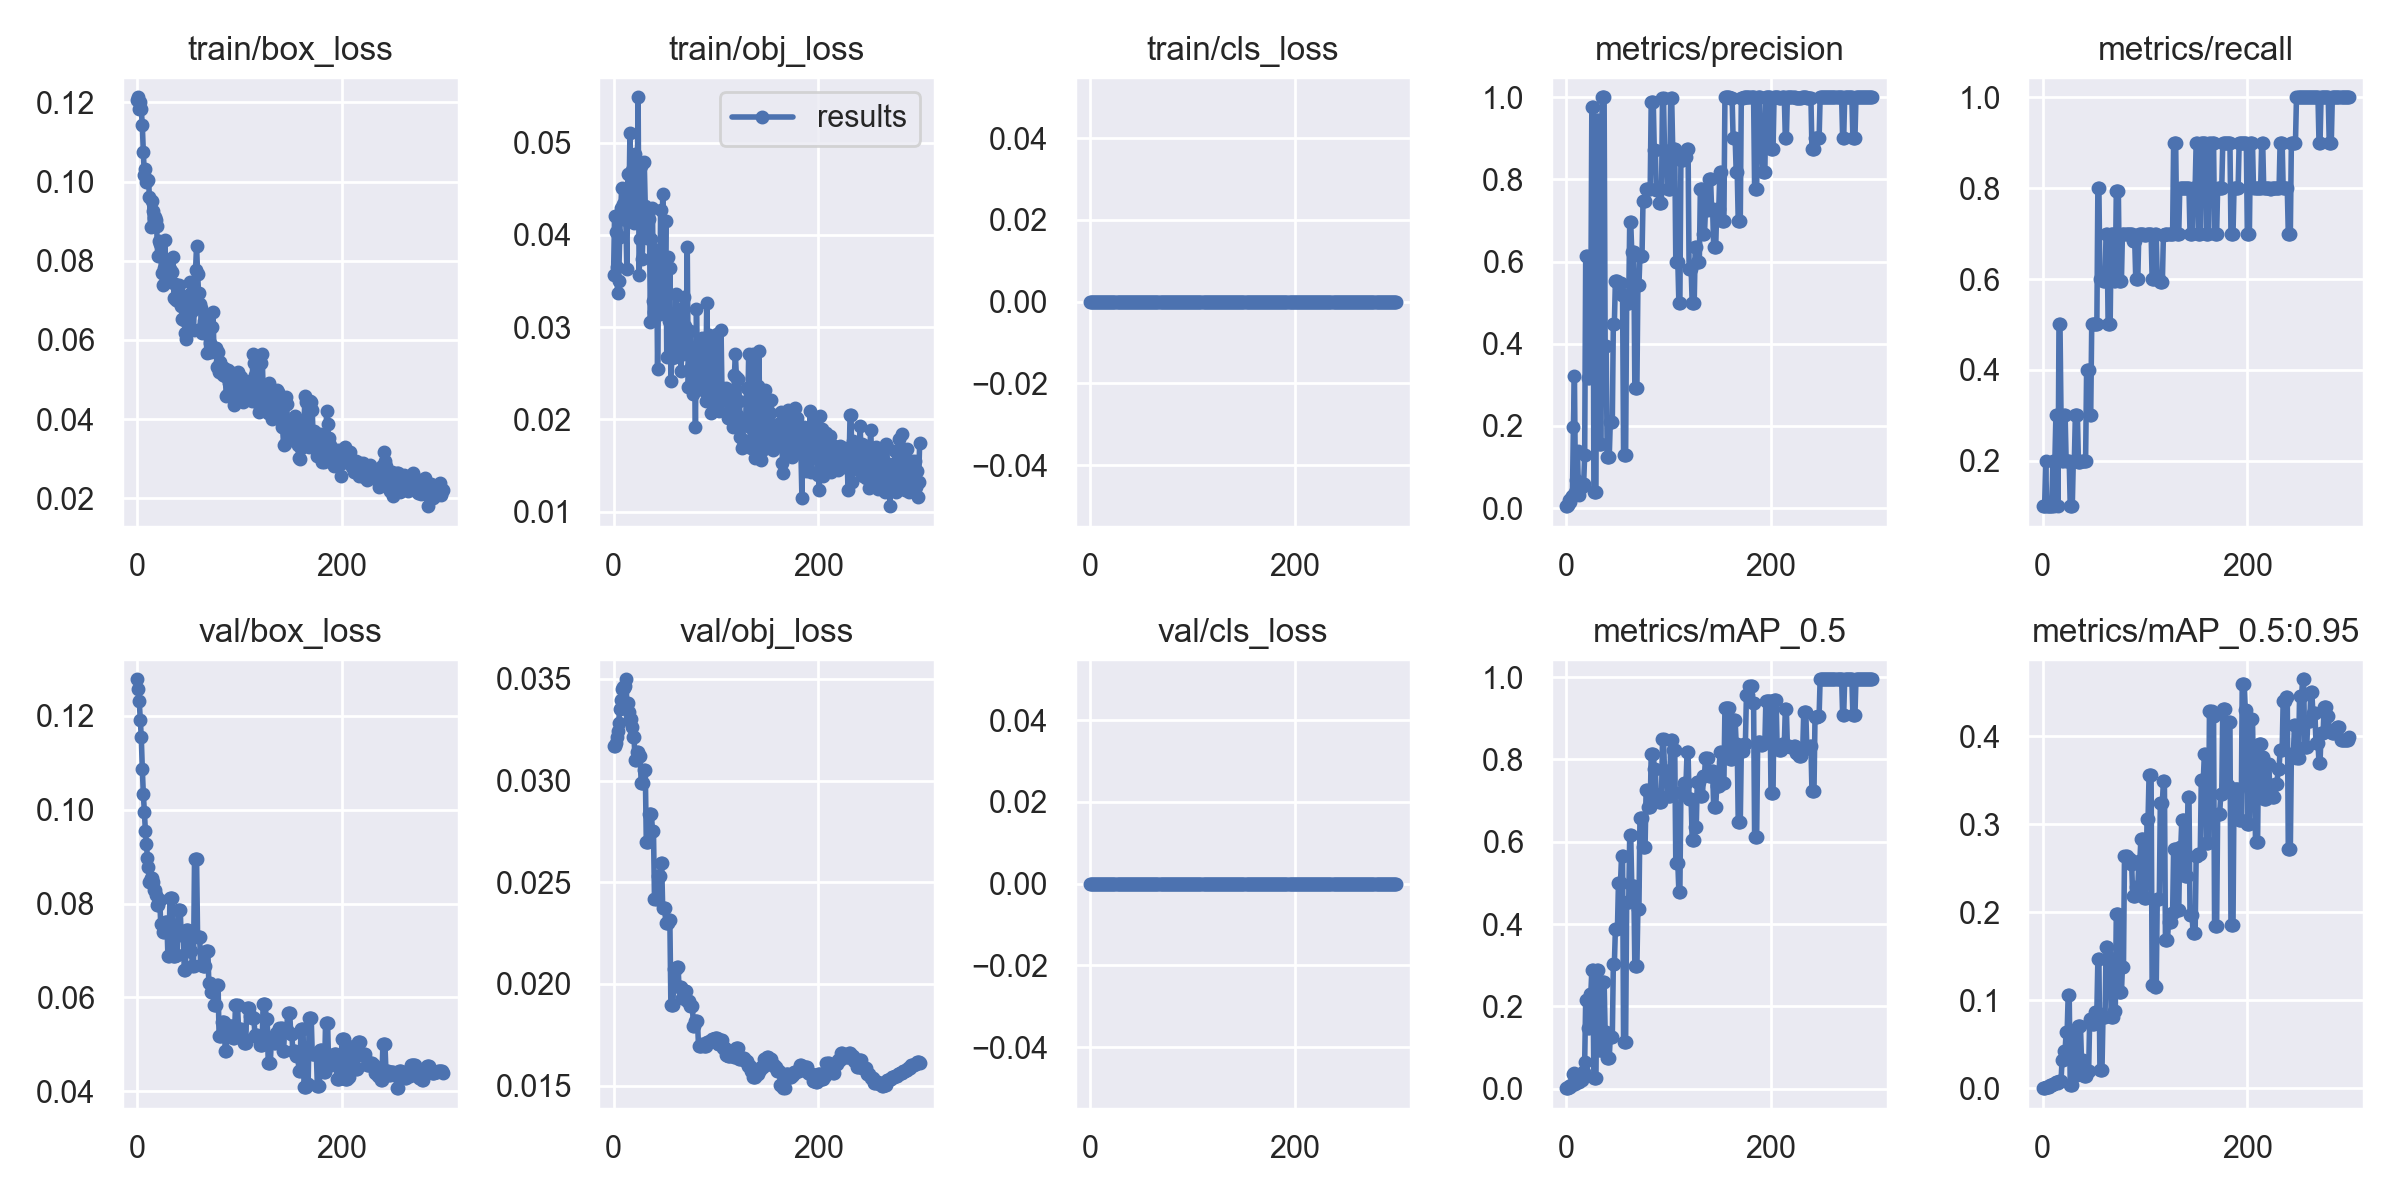

Values plotted in this chart, from the file beside it:
epoch, train/box_loss, train/obj_loss, train/cls_loss, metrics/precision, metrics/recall, metrics/mAP_0.5, metrics/mAP_0.5:0.95, val/box_loss, val/obj_loss, val/cls_loss, x/lr0, x/lr1, x/lr2
0, 0.1205, 0.0356, 0, 0.004743, 0.1, 0.001175, 0.0001547, 0.1278, 0.0317, 0, 0.0002, 0.0002, 0.0982
1, 0.1213, 0.04202, 0, 0.006186, 0.1, 0.001806, 0.0003127, 0.1257, 0.03171, 0, 0.0004984, 0.0004984, 0.0955
2, 0.1183, 0.04035, 0, 0.008317, 0.1, 0.002037, 0.000396, 0.1231, 0.03185, 0, 0.0007947, 0.0007947, 0.0928
3, 0.12, 0.03648, 0, 0.01861, 0.2, 0.005738, 0.001279, 0.1192, 0.03213, 0, 0.001089, 0.001089, 0.09009
4, 0.1182, 0.03365, 0, 0.01608, 0.1, 0.004039, 0.001175, 0.1154, 0.03242, 0, 0.001381, 0.001381, 0.08738
5, 0.1142, 0.03504, 0, 0.02515, 0.1, 0.008547, 0.001654, 0.1087, 0.03281, 0, 0.001672, 0.001672, 0.08467
6, 0.1074, 0.03973, 0, 0.02842, 0.1, 0.008644, 0.002034, 0.1033, 0.03353, 0, 0.00196, 0.00196, 0.08196
7, 0.1016, 0.0429, 0, 0.1972, 0.1, 0.03604, 0.004095, 0.09962, 0.03396, 0, 0.002247, 0.002247, 0.07925
8, 0.1032, 0.04507, 0, 0.3226, 0.1, 0.03736, 0.004137, 0.0955, 0.0345, 0, 0.002531, 0.002531, 0.07653
9, 0.09992, 0.04336, 0, 0.0392, 0.1, 0.0103, 0.003222, 0.09261, 0.03461, 0, 0.002814, 0.002814, 0.07381
10, 0.1002, 0.04274, 0, 0.06786, 0.2, 0.02322, 0.004336, 0.0898, 0.03457, 0, 0.003094, 0.003094, 0.07109
11, 0.1005, 0.04353, 0, 0.138, 0.1, 0.02865, 0.004782, 0.08769, 0.03467, 0, 0.003373, 0.003373, 0.06837
12, 0.09605, 0.04158, 0, 0.03121, 0.2, 0.01592, 0.005604, 0.08465, 0.03498, 0, 0.003649, 0.003649, 0.06565
13, 0.08842, 0.03632, 0, 0.05532, 0.3, 0.02572, 0.007049, 0.08549, 0.03382, 0, 0.003924, 0.003924, 0.06292
14, 0.09505, 0.04665, 0, 0.05532, 0.3, 0.02572, 0.007049, 0.08549, 0.03382, 0, 0.004197, 0.004197, 0.0602
15, 0.09252, 0.04264, 0, 0.0523, 0.1, 0.02077, 0.005737, 0.08449, 0.03339, 0, 0.004467, 0.004467, 0.05747
16, 0.09077, 0.05105, 0, 0.05982, 0.5, 0.04034, 0.007865, 0.08296, 0.03301, 0, 0.004736, 0.004736, 0.05474
17, 0.09113, 0.04435, 0, 0.05982, 0.5, 0.04034, 0.007865, 0.08296, 0.03301, 0, 0.005003, 0.005003, 0.052
18, 0.0904, 0.04698, 0, 0.1285, 0.3, 0.06449, 0.007889, 0.08178, 0.03263, 0, 0.005267, 0.005267, 0.04927
19, 0.08869, 0.0463, 0, 0.6127, 0.2, 0.2163, 0.03185, 0.07966, 0.03213, 0, 0.00553, 0.00553, 0.04653
20, 0.0813, 0.04128, 0, 0.6127, 0.2, 0.2163, 0.03185, 0.07966, 0.03213, 0, 0.005791, 0.005791, 0.04379
21, 0.08507, 0.04881, 0, 0.3169, 0.3, 0.1485, 0.04281, 0.0807, 0.03102, 0, 0.00605, 0.00605, 0.04105
22, 0.08418, 0.04278, 0, 0.3169, 0.3, 0.1485, 0.04281, 0.0807, 0.03102, 0, 0.006306, 0.006306, 0.03831
23, 0.08106, 0.04432, 0, 0.4911, 0.2, 0.2304, 0.06433, 0.0757, 0.03141, 0, 0.006561, 0.006561, 0.03556
24, 0.07677, 0.05492, 0, 0.4911, 0.2, 0.2304, 0.06433, 0.0757, 0.03141, 0, 0.006814, 0.006814, 0.03281
25, 0.07373, 0.03564, 0, 0.9757, 0.2, 0.2882, 0.1062, 0.07394, 0.0312, 0, 0.007065, 0.007065, 0.03007
26, 0.07825, 0.03952, 0, 0.9757, 0.2, 0.2882, 0.1062, 0.07394, 0.0312, 0, 0.007314, 0.007314, 0.02731
27, 0.08515, 0.04744, 0, 0.03828, 0.1, 0.02578, 0.003272, 0.07598, 0.02986, 0, 0.007561, 0.007561, 0.02456
28, 0.078, 0.03737, 0, 0.03828, 0.1, 0.02578, 0.003272, 0.07598, 0.02986, 0, 0.007805, 0.007805, 0.02181
29, 0.0802, 0.04118, 0, 0.03828, 0.1, 0.02578, 0.003272, 0.07598, 0.02986, 0, 0.008048, 0.008048, 0.01905
30, 0.07612, 0.04788, 0, 0.9445, 0.2, 0.2886, 0.06425, 0.06883, 0.0305, 0, 0.008289, 0.008289, 0.01629
31, 0.07598, 0.04309, 0, 0.9445, 0.2, 0.2886, 0.06425, 0.06883, 0.0305, 0, 0.008528, 0.008528, 0.01353
32, 0.07793, 0.041, 0, 0.1568, 0.3, 0.09364, 0.01516, 0.08128, 0.02696, 0, 0.008765, 0.008765, 0.01077
33, 0.07451, 0.03962, 0, 0.1568, 0.3, 0.09364, 0.01516, 0.08128, 0.02696, 0, 0.008911, 0.008911, 0.008911
34, 0.07704, 0.03986, 0, 0.1568, 0.3, 0.09364, 0.01516, 0.08128, 0.02696, 0, 0.008911, 0.008911, 0.008911
35, 0.08084, 0.04173, 0, 1, 0.1976, 0.2594, 0.07072, 0.06873, 0.02838, 0, 0.008878, 0.008878, 0.008878
36, 0.0706, 0.0305, 0, 1, 0.1976, 0.2594, 0.07072, 0.06873, 0.02838, 0, 0.008845, 0.008845, 0.008845
37, 0.07401, 0.03954, 0, 1, 0.1976, 0.2594, 0.07072, 0.06873, 0.02838, 0, 0.008812, 0.008812, 0.008812
38, 0.07001, 0.04296, 0, 0.3946, 0.2, 0.1381, 0.03206, 0.06904, 0.02753, 0, 0.008779, 0.008779, 0.008779
39, 0.0735, 0.03286, 0, 0.3946, 0.2, 0.1381, 0.03206, 0.06904, 0.02753, 0, 0.008746, 0.008746, 0.008746
40, 0.06978, 0.03162, 0, 0.1239, 0.2, 0.07466, 0.01416, 0.07859, 0.02417, 0, 0.008713, 0.008713, 0.008713
41, 0.07388, 0.0364, 0, 0.1239, 0.2, 0.07466, 0.01416, 0.07859, 0.02417, 0, 0.00868, 0.00868, 0.00868
42, 0.07069, 0.0384, 0, 0.1239, 0.2, 0.07466, 0.01416, 0.07859, 0.02417, 0, 0.008647, 0.008647, 0.008647
43, 0.06846, 0.02542, 0, 0.2089, 0.4, 0.1257, 0.0202, 0.07319, 0.02531, 0, 0.008614, 0.008614, 0.008614
44, 0.06536, 0.03413, 0, 0.2089, 0.4, 0.1257, 0.0202, 0.07319, 0.02531, 0, 0.008581, 0.008581, 0.008581
45, 0.07117, 0.03141, 0, 0.2089, 0.4, 0.1257, 0.0202, 0.07319, 0.02531, 0, 0.008548, 0.008548, 0.008548
46, 0.06496, 0.04267, 0, 0.4493, 0.3, 0.3031, 0.07851, 0.06584, 0.02593, 0, 0.008515, 0.008515, 0.008515
47, 0.0618, 0.03232, 0, 0.4493, 0.3, 0.3031, 0.07851, 0.06584, 0.02593, 0, 0.008482, 0.008482, 0.008482
48, 0.0602, 0.04441, 0, 0.5524, 0.5, 0.3871, 0.0727, 0.07428, 0.02375, 0, 0.008449, 0.008449, 0.008449
49, 0.06627, 0.03701, 0, 0.5524, 0.5, 0.3871, 0.0727, 0.07428, 0.02375, 0, 0.008416, 0.008416, 0.008416
50, 0.06437, 0.03423, 0, 0.5524, 0.5, 0.3871, 0.0727, 0.07428, 0.02375, 0, 0.008383, 0.008383, 0.008383
51, 0.06818, 0.04152, 0, 0.5481, 0.5, 0.5008, 0.08676, 0.06992, 0.023, 0, 0.00835, 0.00835, 0.00835
52, 0.07458, 0.02673, 0, 0.5481, 0.5, 0.5008, 0.08676, 0.06992, 0.023, 0, 0.008317, 0.008317, 0.008317
53, 0.07185, 0.03764, 0, 0.5481, 0.5, 0.5008, 0.08676, 0.06992, 0.023, 0, 0.008284, 0.008284, 0.008284
54, 0.06739, 0.03063, 0, 0.519, 0.8, 0.5644, 0.1465, 0.06662, 0.02317, 0, 0.008251, 0.008251, 0.008251
55, 0.0626, 0.0364, 0, 0.519, 0.8, 0.5644, 0.1465, 0.06662, 0.02317, 0, 0.008218, 0.008218, 0.008218
56, 0.07015, 0.02416, 0, 0.1302, 0.6, 0.1133, 0.02061, 0.08947, 0.01898, 0, 0.008185, 0.008185, 0.008185
57, 0.07763, 0.02666, 0, 0.1302, 0.6, 0.1133, 0.02061, 0.08947, 0.01898, 0, 0.008152, 0.008152, 0.008152
58, 0.08382, 0.03103, 0, 0.1302, 0.6, 0.1133, 0.02061, 0.08947, 0.01898, 0, 0.008119, 0.008119, 0.008119
59, 0.07669, 0.031, 0, 0.4982, 0.596, 0.4536, 0.08139, 0.07289, 0.02073, 0, 0.008086, 0.008086, 0.008086
... 240 more rows
